Run: headless pygame with SDL's dummy video driver; simulated clock (each Clock.tick advances the game by its frame time, no real sleeping); random seed 0; keys injected as events and as key.get_pressed() state; mouse plan: one left click at the window centre at the start of phase 2, then a move to the lower-right quarter at the start of phase 3.
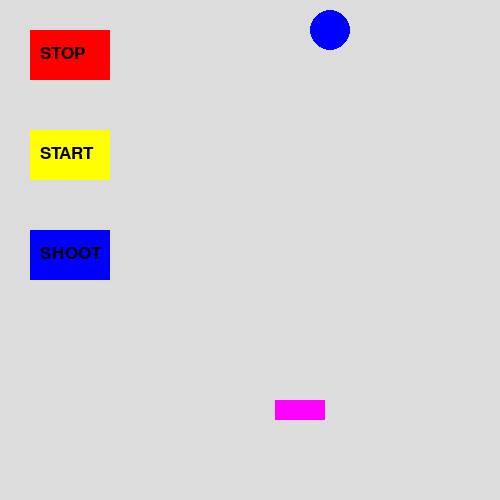
Frame 1 of 4 · flips 1–60 · no input
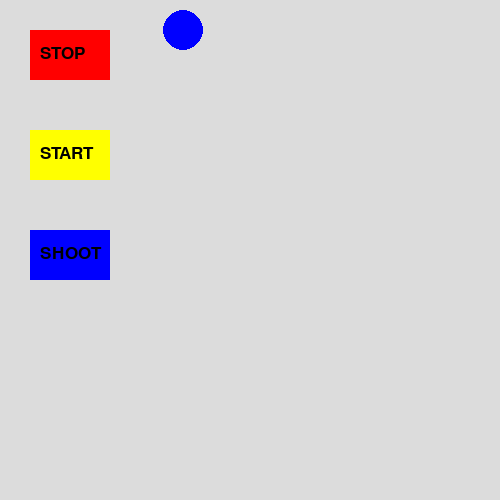
Frame 2 of 4 · flips 61–180 · clicked the window centre · tapped SPACE, RETURN · held RIGHT (→), D
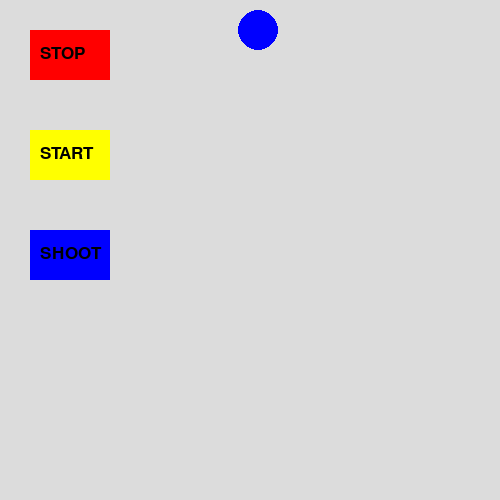
Frame 3 of 4 · flips 181–300 · moved the mouse to the lower-right quarter · held DOWN (↓), S
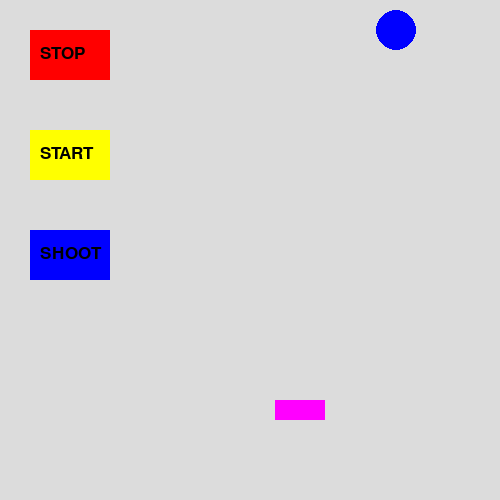
Frame 4 of 4 · flips 301–420 · held LEFT (←), A, UP (↑), W

The pygame program that drew these frames:

from pygame.locals import *
import sys
import pygame
def main():
    pygame.init()
    main_surface = pygame.display.set_mode((500, 500)) 
    pygame.display.set_caption("SHOOTING TEST")
    clock = pygame.time.Clock()
    stop_button = pygame.Rect(30, 30, 80, 50)  
    start_button = pygame.Rect(30, 130, 80, 50)  
    reset_button = pygame.Rect(30, 230, 80, 50)  
    font = pygame.font.SysFont(None, 25)
    text1 = font.render("STOP", True, (0,0,0))
    text2 = font.render("START", True, (0,0,0))
    text3 = font.render("SHOOT", True, (0,0,0))
    texthit = font.render("HIT!", True, (0,0,0))
    x=150
    y = 30
    x2=300
    by0 =400
    by1 =400
    by2 =400

    x3=300
    bx3=300
    y3 =400

    stop=0
    hit=0
    going = True
    state = 0
    bstate = 0
    while going:
        pressed = pygame.key.get_pressed()
        if pressed[pygame.K_LEFT]:
            x3=x3-10        
        if pressed[pygame.K_RIGHT]:
            x3=x3+10        


        for event in pygame.event.get():
            
            if event.type == pygame.QUIT:
                going = False


            if event.type == KEYDOWN:
                if event.key == K_LEFT:
                    x3=x3-10        
                if event.key == K_RIGHT:
                    x3=x3+10        
                if event.key == K_SPACE:
                    bx3=x3
                    if(bstate==0):
                        by0=400
                        bstate=1
                    elif(bstate==1):
                        by1=400
                        bstate=2
                    else:
                        by2=400
                        bstate=0
                        
                            
                    stop=0
                    print(bstate,by0,by1)


            if event.type == pygame.MOUSEBUTTONDOWN:
                if stop_button.collidepoint(event.pos):
                    stop=1
                if start_button.collidepoint(event.pos):
                    stop=0
                if reset_button.collidepoint(event.pos):
                    by0=400
                    stop=0

        if(((x3>(x-10))and(x3<(x+10)))
         and((by0>(y-10))and(by0<(y+10)))):
            print("hit")
            hit=1

        if(((x3>(x-10))and(x3<(x+10)))
         and((by1>(y-10))and(by1<(y+10)))):
            print("hit")
            hit=1

        if(((x3>(x-10))and(x3<(x+10)))
         and((by2>(y-10))and(by2<(y+10)))):
            print("hit")
            hit=1


        main_surface.fill((220, 220, 220))
        pygame.draw.rect(main_surface, (255, 0, 0), stop_button)
        pygame.draw.rect(main_surface, (255, 255, 0), start_button)
        pygame.draw.rect(main_surface, (0, 0, 255), reset_button)

        by0 -=10
        by1 -=10
        by2 -=10


        if(stop==1):
            pass
        else: 
            if(state==0):
                x += 3
                if(x>400):
                    state=1
            if(state==1):
                x -= 3
                if(x<150):
                    state=0    
                    
        pygame.draw.circle(main_surface, (0,0,255), (x, y), 20)

        pygame.draw.circle(main_surface, (0,0,0), (bx3, by0), 10)
        pygame.draw.circle(main_surface, (0,255,0), (bx3, by1), 10)
        pygame.draw.circle(main_surface, (0,0,255), (bx3, by2), 10)

        #pygame.draw.circle(main_surface, (255,0,255), (x3, y3), 20)

        pygame.draw.rect(main_surface, (255,0,255), (x3-25, y3,50,20))

        main_surface.blit(text1, (40, 45))
        main_surface.blit(text2, (40,145))
        main_surface.blit(text3, (40,245))
        if(hit==1):
            main_surface.blit(texthit, (200,45))
            stop=1
        pygame.display.update()
        clock.tick(50)
    pygame.quit()
    sys.exit()
if __name__ == '__main__':
    main()
